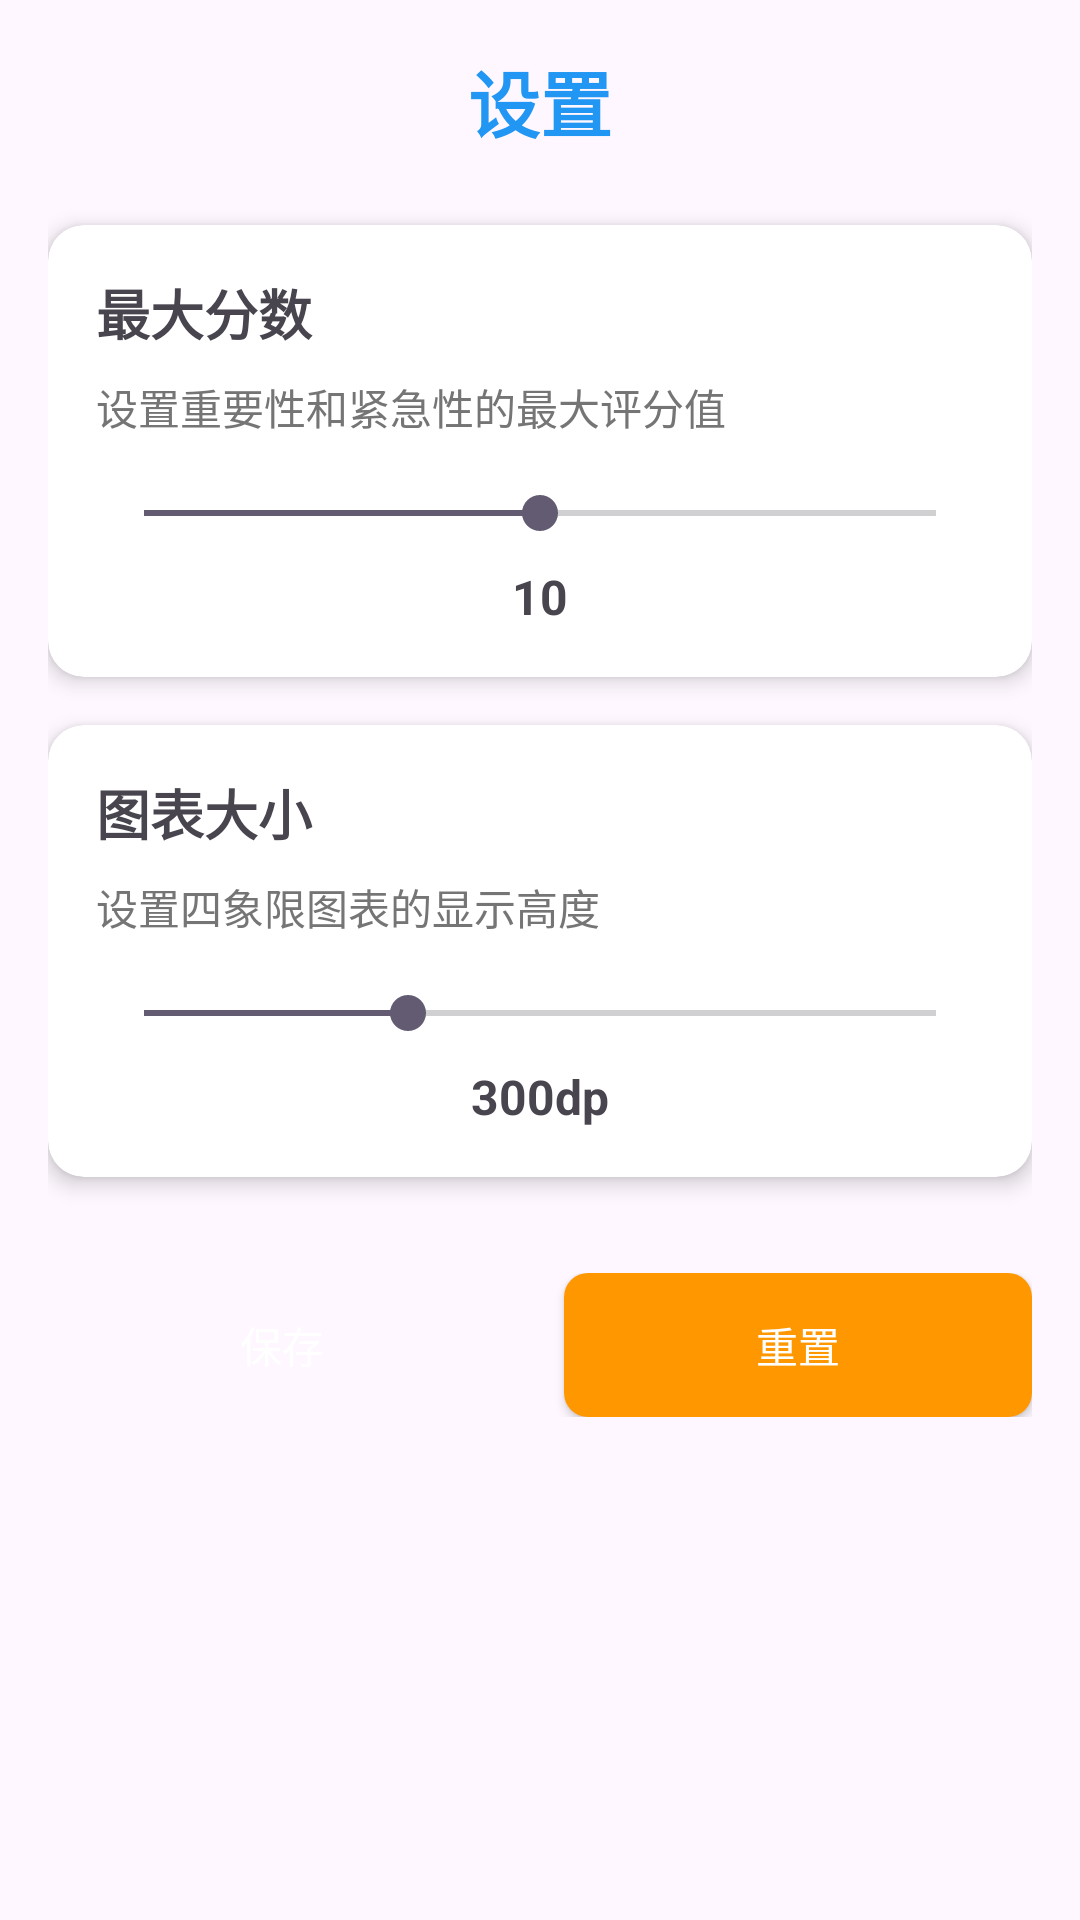

Write the Android layout XML for this screen, with the resource values it uses.
<!-- AndroidManifest.xml: application theme Theme.FourQuadrant -->
<!-- res/layout/activity_settings.xml -->
<?xml version="1.0" encoding="utf-8"?>
<LinearLayout xmlns:android="http://schemas.android.com/apk/res/android"
    xmlns:app="http://schemas.android.com/apk/res-auto"
    android:layout_width="match_parent"
    android:layout_height="match_parent"
    android:orientation="vertical"
    android:padding="16dp">

    
    <TextView
        android:layout_width="match_parent"
        android:layout_height="wrap_content"
        android:text="设置"
        android:textSize="24sp"
        android:textStyle="bold"
        android:gravity="center"
        android:layout_marginBottom="24dp"
        android:textColor="@color/primary_color" />

    
    <androidx.cardview.widget.CardView
        android:layout_width="match_parent"
        android:layout_height="wrap_content"
        android:layout_marginBottom="16dp"
        app:cardCornerRadius="12dp"
        app:cardElevation="4dp">

        <LinearLayout
            android:layout_width="match_parent"
            android:layout_height="wrap_content"
            android:orientation="vertical"
            android:padding="16dp">

            <TextView
                android:layout_width="match_parent"
                android:layout_height="wrap_content"
                android:text="最大分数"
                android:textSize="18sp"
                android:textStyle="bold"
                android:layout_marginBottom="8dp" />

            <TextView
                android:layout_width="match_parent"
                android:layout_height="wrap_content"
                android:text="设置重要性和紧急性的最大评分值"
                android:textSize="14sp"
                android:textColor="@color/text_secondary"
                android:layout_marginBottom="16dp" />

            <SeekBar
                android:id="@+id/max_score_seekbar"
                android:layout_width="match_parent"
                android:layout_height="wrap_content"
                android:max="20"
                android:progress="10" />

            <TextView
                android:id="@+id/max_score_value"
                android:layout_width="match_parent"
                android:layout_height="wrap_content"
                android:text="10"
                android:gravity="center"
                android:textStyle="bold"
                android:textSize="16sp"
                android:layout_marginTop="8dp" />
        </LinearLayout>
    </androidx.cardview.widget.CardView>

    
    <androidx.cardview.widget.CardView
        android:layout_width="match_parent"
        android:layout_height="wrap_content"
        android:layout_marginBottom="16dp"
        app:cardCornerRadius="12dp"
        app:cardElevation="4dp">

        <LinearLayout
            android:layout_width="match_parent"
            android:layout_height="wrap_content"
            android:orientation="vertical"
            android:padding="16dp">

            <TextView
                android:layout_width="match_parent"
                android:layout_height="wrap_content"
                android:text="图表大小"
                android:textSize="18sp"
                android:textStyle="bold"
                android:layout_marginBottom="8dp" />

            <TextView
                android:layout_width="match_parent"
                android:layout_height="wrap_content"
                android:text="设置四象限图表的显示高度"
                android:textSize="14sp"
                android:textColor="@color/text_secondary"
                android:layout_marginBottom="16dp" />

            <SeekBar
                android:id="@+id/chart_size_seekbar"
                android:layout_width="match_parent"
                android:layout_height="wrap_content"
                android:max="30"
                android:progress="10" />

            <TextView
                android:id="@+id/chart_size_value"
                android:layout_width="match_parent"
                android:layout_height="wrap_content"
                android:text="300dp"
                android:gravity="center"
                android:textStyle="bold"
                android:textSize="16sp"
                android:layout_marginTop="8dp" />
        </LinearLayout>
    </androidx.cardview.widget.CardView>

    
    <LinearLayout
        android:layout_width="match_parent"
        android:layout_height="wrap_content"
        android:orientation="horizontal"
        android:layout_marginTop="16dp">

        <Button
            android:id="@+id/save_settings_button"
            android:layout_width="0dp"
            android:layout_height="wrap_content"
            android:layout_weight="1"
            android:text="保存"
            android:layout_marginEnd="8dp"
            android:background="@drawable/button_background"
            android:textColor="@android:color/white" />

        <Button
            android:id="@+id/reset_settings_button"
            android:layout_width="0dp"
            android:layout_height="wrap_content"
            android:layout_weight="1"
            android:text="重置"
            android:layout_marginStart="8dp"
            android:background="@drawable/button_background_secondary"
            android:textColor="@android:color/white" />
    </LinearLayout>
</LinearLayout>
<!-- resources referenced by this layout -->
<resources>
  <color name="primary_color">#2196F3</color>
  <color name="text_secondary">#757575</color>
  <!-- drawable button_background_secondary (drawable) -->
  <?xml version="1.0" encoding="utf-8"?>
  <shape xmlns:android="http://schemas.android.com/apk/res/android"
      android:shape="rectangle">
      <solid android:color="@color/secondary_color" />
      <corners android:radius="8dp" />
  </shape>
  <style name="Theme.FourQuadrant" parent="Base.Theme.FourQuadrant" />
  <color name="secondary_color">#FF9800</color>
  <style name="Base.Theme.FourQuadrant" parent="Theme.Material3.DayNight.NoActionBar">
          
          
          
          <item name="android:windowTranslucentStatus">false</item>
          <item name="android:windowDrawsSystemBarBackgrounds">true</item>
          <item name="android:statusBarColor">@android:color/transparent</item>
          <item name="android:navigationBarColor">@android:color/transparent</item>
          <item name="android:windowLightStatusBar">true</item>
          
          <item name="toolbarStyle">@style/Widget.AppCompat.Toolbar</item>
      </style>
</resources>
